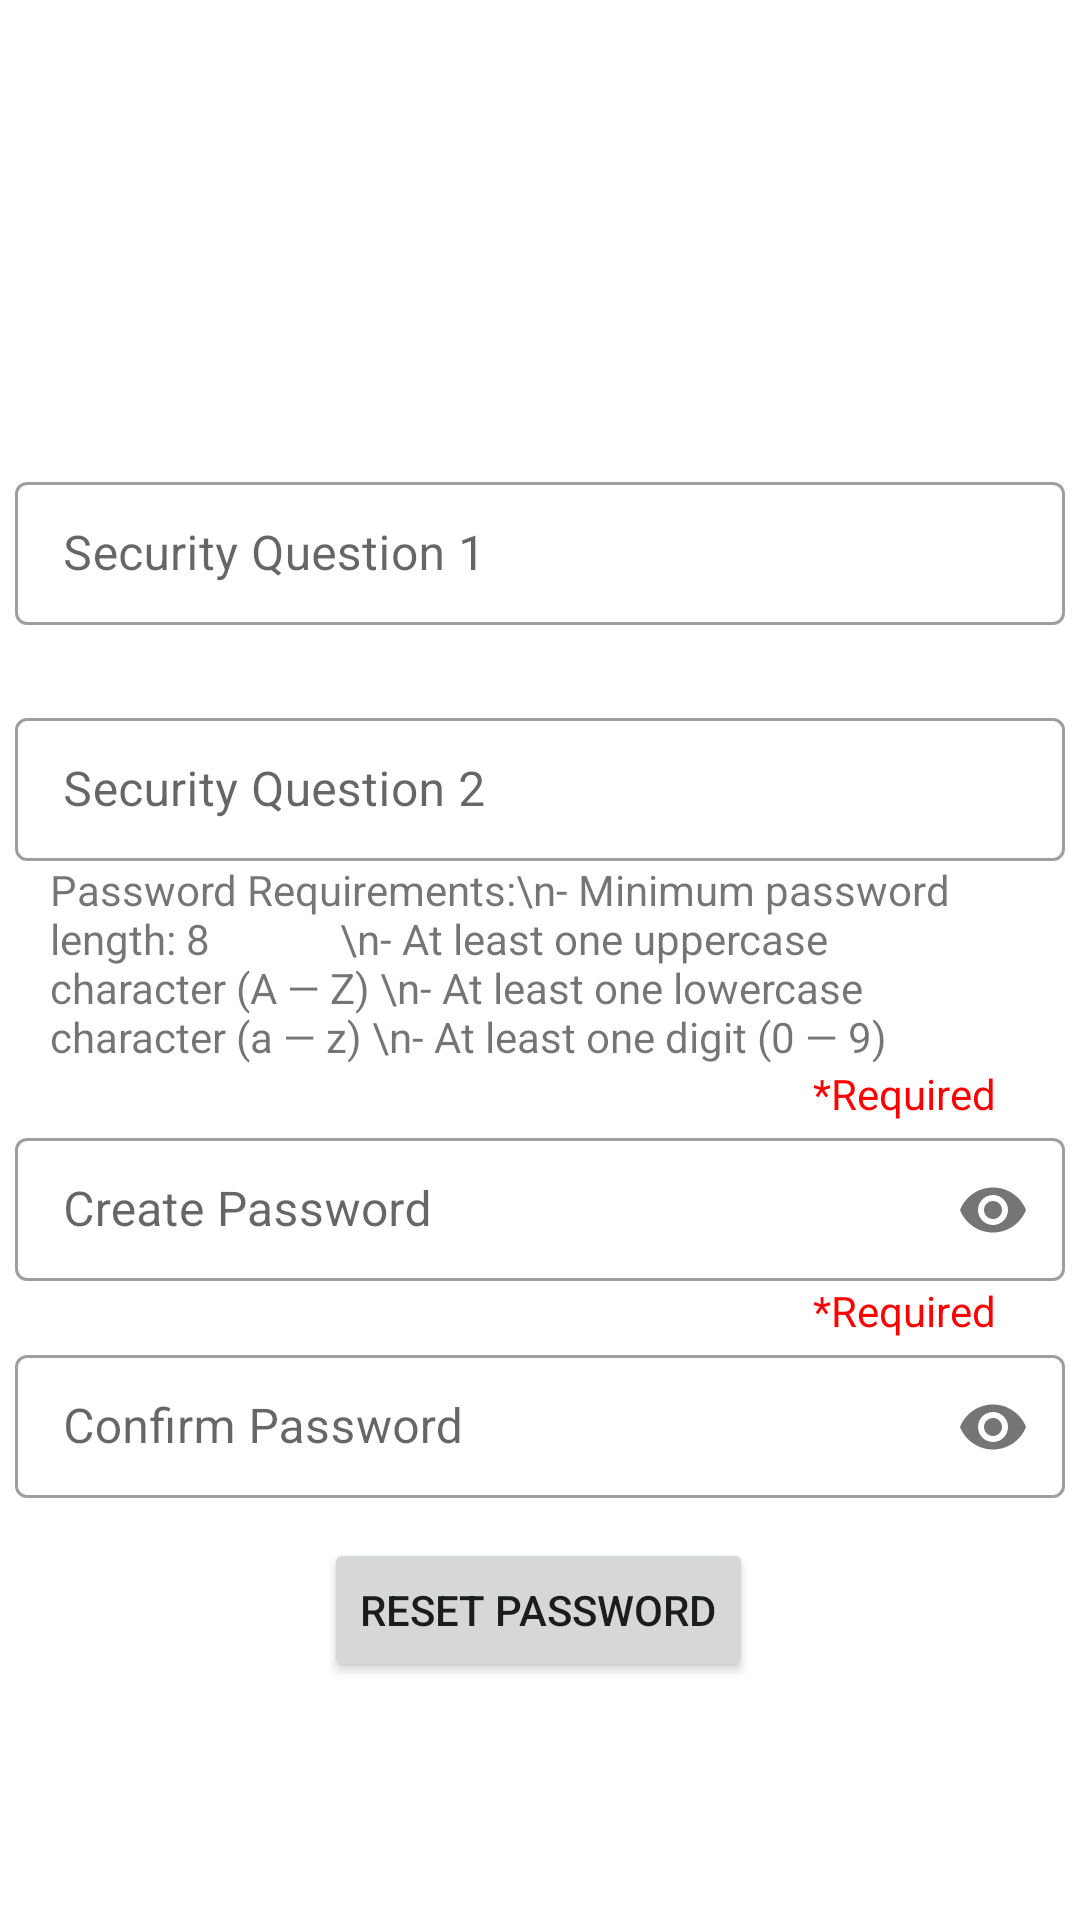

Android layout source for this screen:
<!-- AndroidManifest.xml: application theme Theme.EncryptFolder -->
<!-- res/layout/reset_password_activity.xml -->
<?xml version="1.0" encoding="utf-8"?>
<androidx.constraintlayout.widget.ConstraintLayout xmlns:android="http://schemas.android.com/apk/res/android"
    xmlns:tools="http://schemas.android.com/tools"
    xmlns:app="http://schemas.android.com/apk/res-auto"
    android:layout_width="match_parent"
    android:layout_height="match_parent"
    tools:context= ".ResetPassword">

    <TextView
        android:id="@+id/question1"
        android:layout_width="wrap_content"
        android:layout_height="wrap_content"
        android:textSize="19dp"
        app:layout_constraintBottom_toTopOf="@+id/answer1"
        app:layout_constraintEnd_toEndOf="parent"
        app:layout_constraintStart_toStartOf="parent" />

    <com.google.android.material.textfield.TextInputLayout
        android:id="@+id/answer1"
        style="@style/Widget.MaterialComponents.TextInputLayout.OutlinedBox.Dense"
        android:layout_width="350dp"
        android:layout_height="wrap_content"
        android:hint="Security Question 1"
        app:layout_constraintBottom_toTopOf="@+id/question2"
        app:layout_constraintEnd_toEndOf="parent"
        app:layout_constraintStart_toStartOf="parent">

        <com.google.android.material.textfield.TextInputEditText
            android:layout_width="match_parent"
            android:layout_height="wrap_content" />

    </com.google.android.material.textfield.TextInputLayout>

    <TextView
        android:id="@+id/question2"
        android:layout_width="wrap_content"
        android:layout_height="wrap_content"
        android:text=""
        android:textSize="19dp"
        app:layout_constraintBottom_toTopOf="@+id/answer2"
        app:layout_constraintEnd_toEndOf="parent"
        app:layout_constraintStart_toStartOf="parent" />

    <com.google.android.material.textfield.TextInputLayout
        android:id="@+id/answer2"
        style="@style/Widget.MaterialComponents.TextInputLayout.OutlinedBox.Dense"
        android:layout_width="350dp"
        android:layout_height="wrap_content"
        android:hint="Security Question 2"
        app:layout_constraintBottom_toTopOf="@+id/textView2"
        app:layout_constraintEnd_toEndOf="parent"
        app:layout_constraintStart_toStartOf="parent">

        <com.google.android.material.textfield.TextInputEditText
            android:layout_width="match_parent"
            android:layout_height="wrap_content" />

    </com.google.android.material.textfield.TextInputLayout>

    <TextView
        android:id="@+id/textView2"
        android:layout_width="300dp"
        android:layout_height="wrap_content"
        android:text="Password Requirements:\n- Minimum password length: 8
            \n- At least one uppercase character (A — Z) \n- At least one lowercase character (a — z) \n- At least one digit (0 — 9)"
        app:layout_constraintBottom_toTopOf="@+id/textView4"
        app:layout_constraintEnd_toEndOf="parent"
        app:layout_constraintHorizontal_bias="0.279"
        app:layout_constraintStart_toStartOf="parent" />

    <TextView
        android:id="@+id/textView3"
        android:layout_width="wrap_content"
        android:layout_height="wrap_content"
        android:layout_marginEnd="28dp"
        android:text="*Required"
        android:textColor="#FF0000"
        app:layout_constraintBottom_toTopOf="@+id/confirmPassword"
        app:layout_constraintEnd_toEndOf="parent" />

    <com.google.android.material.textfield.TextInputLayout
        android:id="@+id/password"
        style="@style/Widget.MaterialComponents.TextInputLayout.OutlinedBox.Dense"
        android:layout_width="350dp"
        android:layout_height="wrap_content"
        android:hint="Create Password"
        app:layout_constraintBottom_toTopOf="@+id/textView3"
        app:layout_constraintEnd_toEndOf="parent"
        app:layout_constraintHorizontal_bias="0.491"
        app:layout_constraintStart_toStartOf="parent"
        app:layout_constraintTop_toTopOf="parent"
        app:layout_constraintVertical_bias="1.0"
        app:passwordToggleEnabled="true">

        <com.google.android.material.textfield.TextInputEditText
            android:layout_width="match_parent"
            android:layout_height="wrap_content"
            android:inputType="textPassword"
            app:passwordToggleEnabled="true" />

    </com.google.android.material.textfield.TextInputLayout>

    <TextView
        android:id="@+id/textView4"
        android:layout_width="wrap_content"
        android:layout_height="wrap_content"
        android:layout_marginEnd="28dp"
        android:text="*Required"
        android:textColor="#FF0000"
        app:layout_constraintBottom_toTopOf="@+id/password"
        app:layout_constraintEnd_toEndOf="parent" />


    <com.google.android.material.textfield.TextInputLayout
        android:id="@+id/confirmPassword"
        style="@style/Widget.MaterialComponents.TextInputLayout.OutlinedBox.Dense"
        android:layout_width="350dp"
        android:layout_height="wrap_content"
        android:hint="Confirm Password"
        app:layout_constraintBottom_toBottomOf="parent"
        app:layout_constraintEnd_toEndOf="parent"
        app:layout_constraintHorizontal_bias="0.491"
        app:layout_constraintStart_toStartOf="parent"
        app:layout_constraintTop_toTopOf="parent"
        app:layout_constraintVertical_bias="0.761"
        app:passwordToggleEnabled="true">

        <com.google.android.material.textfield.TextInputEditText
            android:layout_width="match_parent"
            android:layout_height="wrap_content"
            android:inputType="textPassword"
            app:passwordToggleEnabled="true" />

    </com.google.android.material.textfield.TextInputLayout>

    <Button
        android:id="@+id/resetPassword"
        android:layout_width="wrap_content"
        android:layout_height="wrap_content"
        android:text="Reset Password"
        app:layout_constraintBottom_toBottomOf="parent"
        app:layout_constraintEnd_toEndOf="parent"
        app:layout_constraintHorizontal_bias="0.497"
        app:layout_constraintStart_toStartOf="parent"
        app:layout_constraintTop_toTopOf="parent"
        app:layout_constraintVertical_bias="0.866" />


</androidx.constraintlayout.widget.ConstraintLayout>
<!-- resources referenced by this layout -->
<resources>
  <style name="Theme.EncryptFolder" parent="Theme.MaterialComponents.DayNight.DarkActionBar">
          
          <item name="colorPrimary">@color/teal_700</item>
          <item name="colorPrimaryVariant">@color/teal_700</item>
          <item name="colorOnPrimary">@color/white</item>
          
          <item name="colorSecondary">@color/teal_200</item>
          <item name="colorSecondaryVariant">@color/teal_700</item>
          <item name="colorOnSecondary">@color/black</item>
          
          <item name="android:statusBarColor">?attr/colorPrimaryVariant</item>
          
      </style>
  <color name="teal_700">#FF018786</color>
  <color name="white">#FFFFFFFF</color>
  <color name="teal_200">#FF03DAC5</color>
  <color name="black">#FF000000</color>
</resources>
